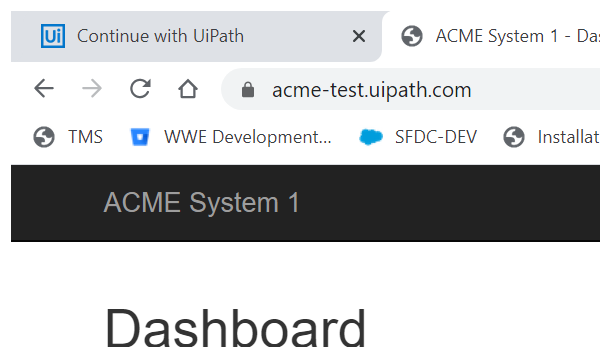
Task: Robotic Enterprise Framework
Workflow: NavigateToWIDItems

Step 1: Attach Browser 'chrome.exe ACME' in window 'ACME System 1 -*' (chrome.exe)
